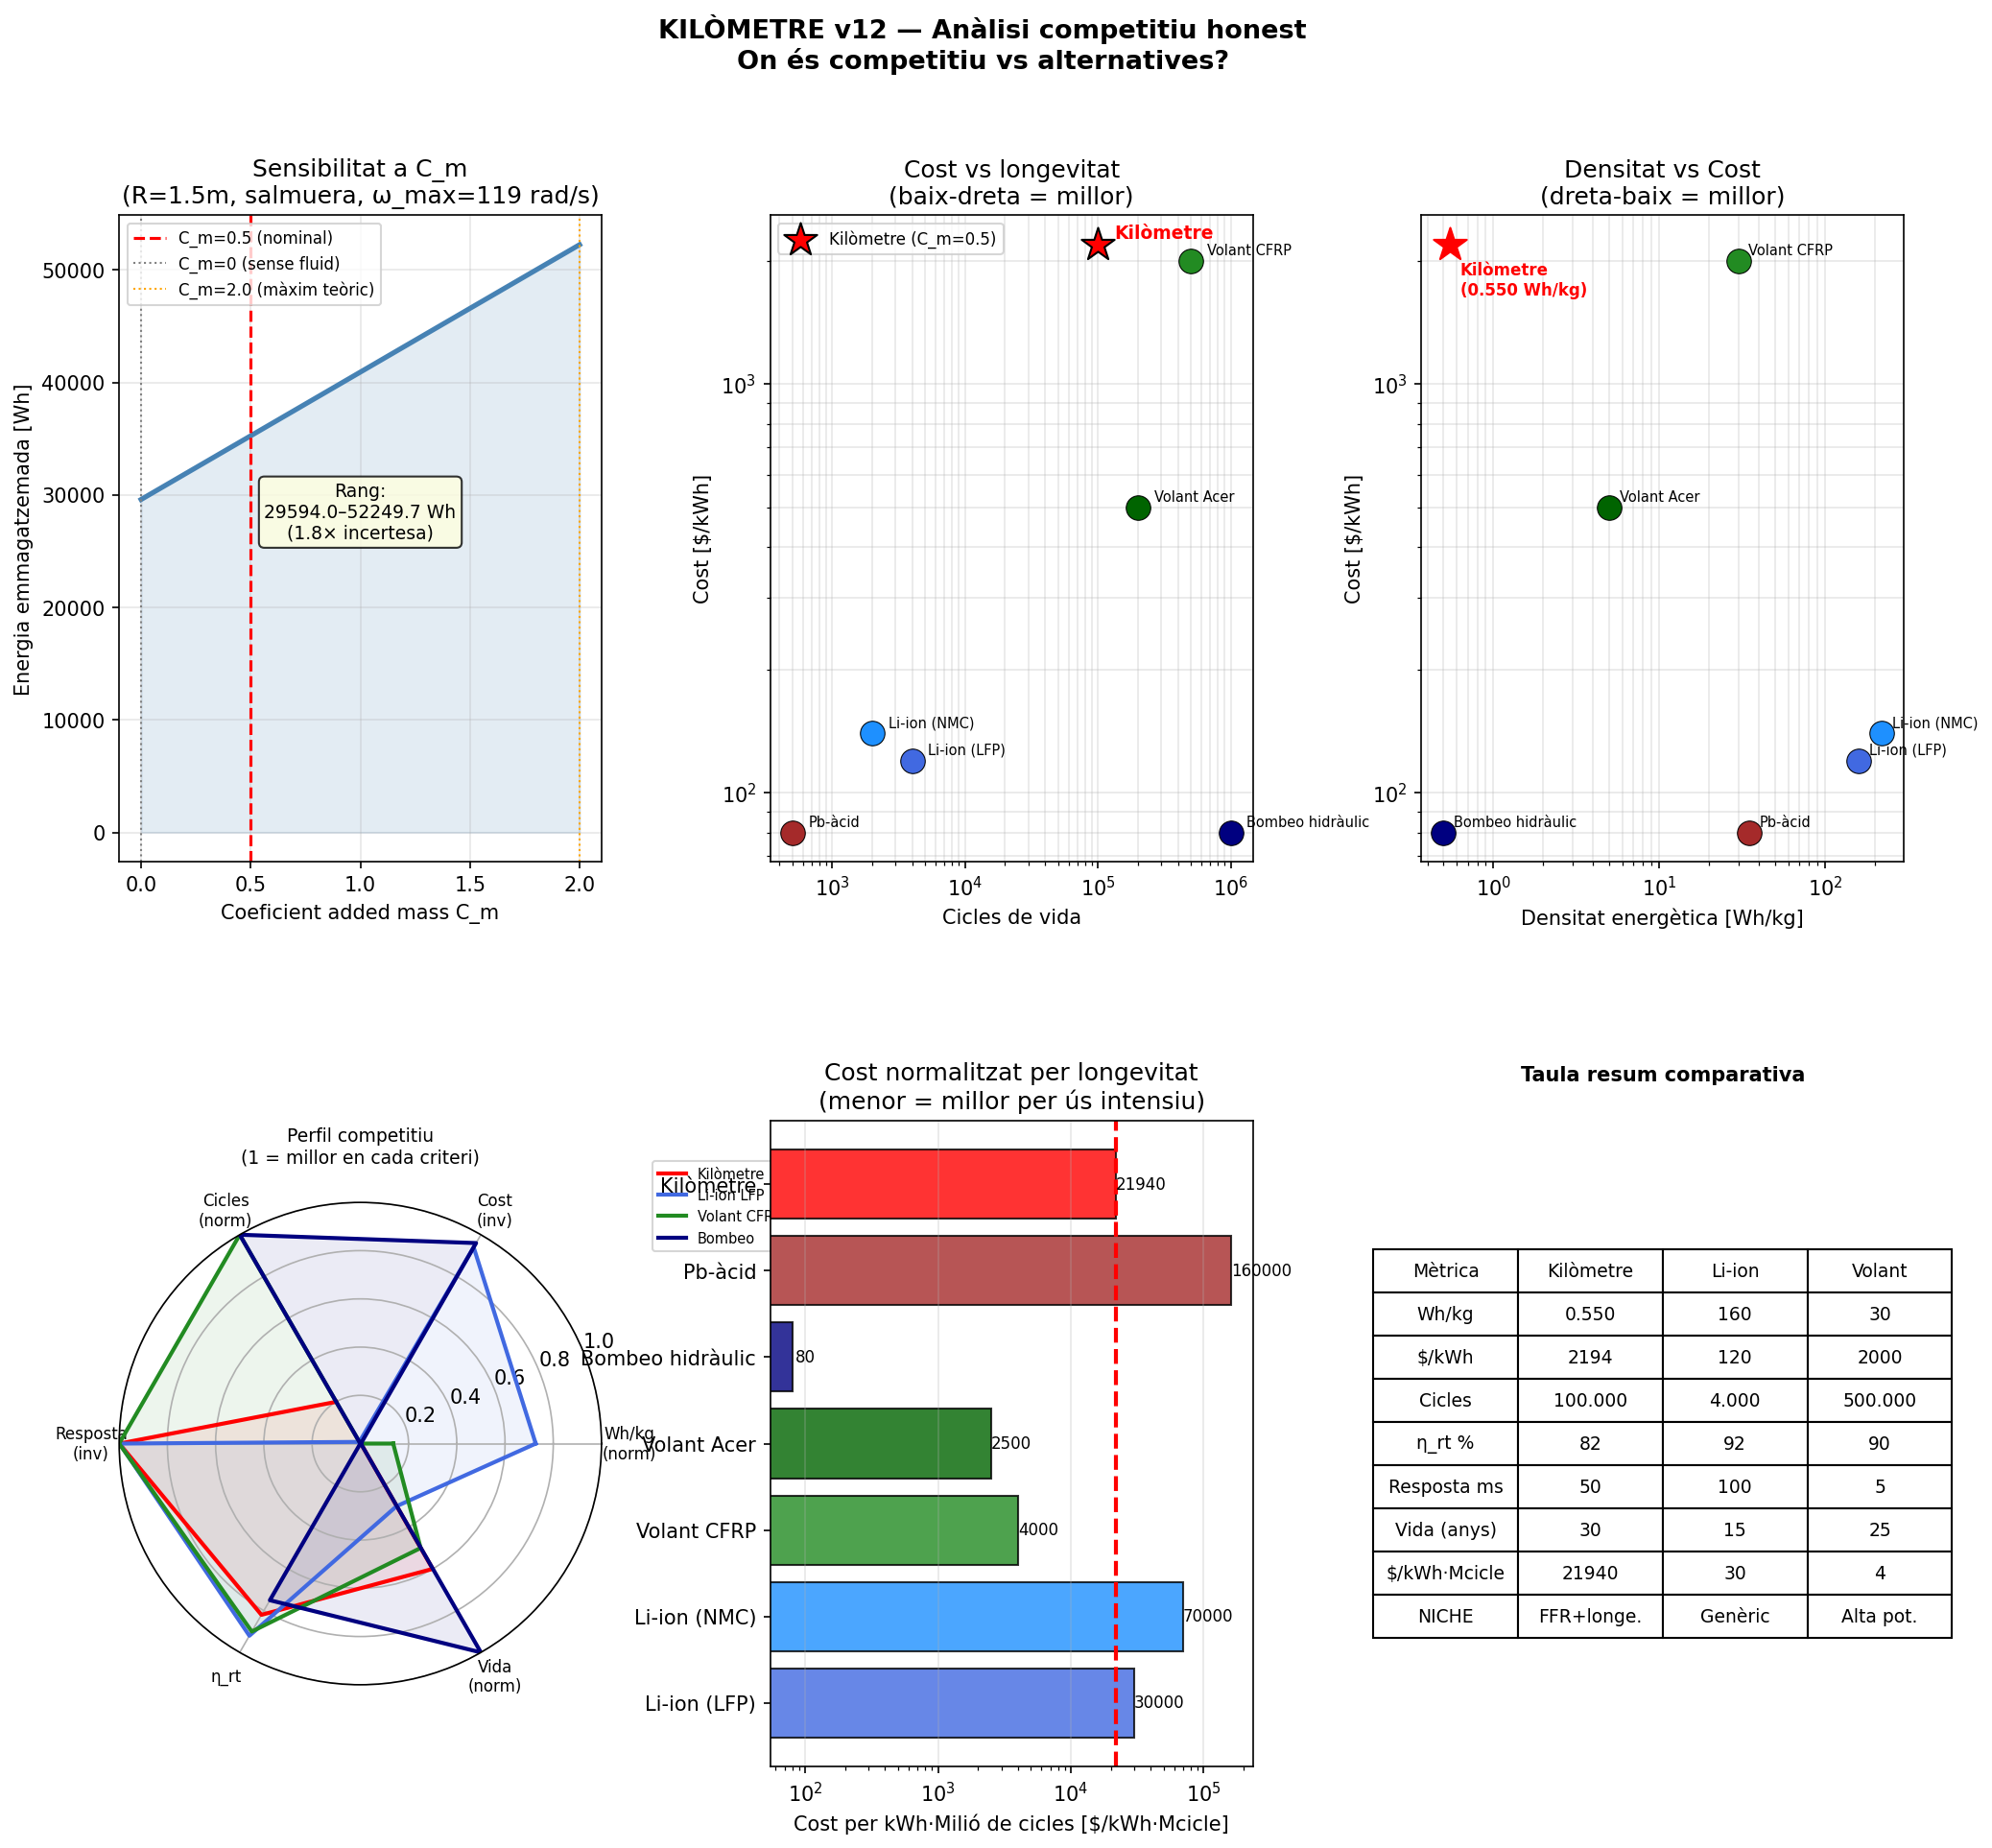

Python code for this plot:
"""
KILÒMETRE v12 — Anàlisi competitiu honest
Comparació real amb Li-ion, volants, bombeo hidràulic

Correccions respecte v11 (per GPT):
  1. P_pic = parell instantani màx, NO potència sostenible
     P_sostenible = E_k / t_descàrrega
  2. C_m sensibilitat: analitzem rang C_m = 0 → 2
  3. Mètriques reals: $/kWh, Wh/kg, cicles de vida, eficiència
  4. Comparació tecnologies competidores
"""

import numpy as np
import matplotlib.pyplot as plt
import matplotlib.gridspec as gridspec

g       = 9.81
eta_rt  = 0.82   # eficiència round-trip realista (motor+gen+fricció)

# ── Tecnologies de referència (dades 2024-2025) ───────────────
# Font: NREL, BloombergNEF, DOE
tecnologies_ref = {
    'Li-ion (LFP)': {
        'Wh_kg':     160,    # Wh/kg
        'cost_kWh':  120,    # $/kWh (pack complet 2024)
        'cicles':    4000,
        'eta_rt':    0.92,
        'P_E':       0.5,    # kW/kWh (C-rate típic)
        't_resp_ms': 100,    # temps resposta [ms]
        'vida_anys': 15,
        'color':     'royalblue',
    },
    'Li-ion (NMC)': {
        'Wh_kg':     220,
        'cost_kWh':  140,
        'cicles':    2000,
        'eta_rt':    0.93,
        'P_E':       1.0,
        't_resp_ms': 50,
        'vida_anys': 12,
        'color':     'dodgerblue',
    },
    'Volant CFRP': {
        'Wh_kg':     30,
        'cost_kWh':  2000,   # $/kWh (molt car)
        'cicles':    500000,
        'eta_rt':    0.90,
        'P_E':       5.0,
        't_resp_ms': 5,
        'vida_anys': 25,
        'color':     'forestgreen',
    },
    'Volant Acer': {
        'Wh_kg':     5,
        'cost_kWh':  500,
        'cicles':    200000,
        'eta_rt':    0.85,
        'P_E':       2.0,
        't_resp_ms': 10,
        'vida_anys': 25,
        'color':     'darkgreen',
    },
    'Bombeo hidràulic': {
        'Wh_kg':     0.5,    # molt baix (necessita embasament)
        'cost_kWh':  80,     # baix per gran escala
        'cicles':    1000000,
        'eta_rt':    0.75,
        'P_E':       0.01,
        't_resp_ms': 60000,  # 1 minut
        'vida_anys': 50,
        'color':     'navy',
    },
    'Pb-àcid': {
        'Wh_kg':     35,
        'cost_kWh':  80,
        'cicles':    500,
        'eta_rt':    0.80,
        'P_E':       0.2,
        't_resp_ms': 200,
        'vida_anys': 5,
        'color':     'brown',
    },
}

# ── Kilòmetre: paràmetres físics ─────────────────────────────
# Cas base: salmuera 25%, R=1.5m, L=6m, V_obj=5% V_tub
rho_f    = 1200.0   # kg/m³  salmuera
rho_o    = 15.0     # kg/m³  EPS
R        = 1.5      # m
L_tub    = R * 4    # m
V_tub    = np.pi * R**2 * L_tub
V_obj    = 0.05 * V_tub
m_obj    = rho_o * V_obj
m_fluid  = rho_f * V_tub

# Contenidor acer (gruix paret = R/50)
rho_acer    = 7800
t_paret     = R / 50
m_cont      = rho_acer * 2*np.pi*R * L_tub * t_paret
m_total_sys = m_fluid + m_obj + m_cont

# ω màxim (límit hoop stress acer)
sigma_max = 250e6   # Pa
om_max    = np.sqrt(sigma_max / (rho_acer * R**2))
rpm_max   = om_max * 60 / (2*np.pi)

# Inèrcia mecànica (sense added mass)
I_mec = m_obj * R**2 + 0.5 * m_cont * R**2

# Energia sense added mass
E_k_mec = 0.5 * I_mec * om_max**2   # J

# Energia amb added mass (sensibilitat a C_m)
Cms = np.linspace(0, 2.0, 100)
I_af_v  = Cms * rho_f * V_obj * R**2
E_k_v   = 0.5 * (I_mec + I_af_v) * om_max**2 / 3.6e6  # kWh

# Cas nominal C_m = 0.5
C_m_nom  = 0.5
I_af_nom = C_m_nom * rho_f * V_obj * R**2
I_tot    = I_mec + I_af_nom
E_k_nom  = 0.5 * I_tot * om_max**2   # J
E_k_kWh  = E_k_nom / 3.6e6

# Mètriques kilòmetre
Wh_kg_km    = E_k_kWh * 1000 / m_total_sys   # Wh/kg

# Cost estimat (materials + fabricació)
cost_fluid  = m_fluid * 0.5        # $/kg salmuera ~0.5$/kg
cost_cont   = m_cont  * 3.0        # $/kg acer fabricat ~3$/kg
cost_obj    = m_obj   * 5.0        # $/kg EPS
cost_sinfin = 5000                 # $ sinfín + rodaments
cost_gen    = E_k_kWh * 200        # $/kWh generador elèctric
cost_total  = cost_fluid + cost_cont + cost_obj + cost_sinfin + cost_gen
cost_kWh_km = cost_total / E_k_kWh if E_k_kWh > 0 else float('inf')

# Temps de descàrrega real
# E_k disponible (range omega_max → omega_min=0.3*omega_max)
E_util      = E_k_nom * (1 - 0.3**2)   # J (80% de l'energia útil)
# Potència sostenible (generador a parell constant)
Fn          = (rho_f - rho_o) * V_obj * g
tau_gen_nom = 0.55 * Fn * R
P_sostenible = tau_gen_nom * om_max * 0.5   # W (mitja durant descàrrega)
t_desc      = E_util / P_sostenible         # s

cicles_km   = 100000    # mecànic, sense degradació química
eta_rt_km   = eta_rt
t_resp_km   = 50        # ms (embriagament sinfín)
vida_anys_km = 30
P_E_km      = (P_sostenible/1000) / E_k_kWh   # kW/kWh

print("=" * 70)
print("KILÒMETRE v12 — Anàlisi competitiu honest")
print("=" * 70)
print(f"\nParàmetres cas base:")
print(f"  Fluid:    Salmuera 25%  ρ={rho_f} kg/m³")
print(f"  R={R}m  L={L_tub}m  V_tub={V_tub:.2f}m³")
print(f"  m_fluid={m_fluid:.0f}kg  m_cont={m_cont:.0f}kg  m_total={m_total_sys:.0f}kg")
print(f"  ω_max={om_max:.1f} rad/s  ({rpm_max:.0f} rpm)")
print(f"  I_mec={I_mec:.2f} kg·m²  I_af(C_m=0.5)={I_af_nom:.2f} kg·m²")
print(f"  E_k (C_m=0):   {0.5*I_mec*om_max**2/3.6e6:.4f} kWh  (sense fluid)")
print(f"  E_k (C_m=0.5): {E_k_kWh:.4f} kWh  (nominal)")
print(f"  E_k (C_m=2.0): {0.5*(I_mec+2*rho_f*V_obj*R**2)*om_max**2/3.6e6:.4f} kWh  (màxim teòric)")
print()
print(f"Mètriques del kilòmetre (C_m=0.5):")
print(f"  Wh/kg:          {Wh_kg_km:.4f}  (vs Li-ion 160 Wh/kg)")
print(f"  Cost total:     ${cost_total:.0f}")
print(f"  Cost/kWh:       ${cost_kWh_km:.0f}/kWh  (vs Li-ion $120/kWh)")
print(f"  P_sostenible:   {P_sostenible/1000:.2f} kW")
print(f"  t_descàrrega:   {t_desc:.1f} s")
print(f"  C-rate:         {P_E_km:.2f} kW/kWh")
print(f"  Cicles:         {cicles_km:,}")
print(f"  Temps resposta: {t_resp_km} ms")
print(f"  Vida útil:      {vida_anys_km} anys")
print()

# Cost per kWh·cicle (mètrica de longevitat)
print("=== COMPARACIÓ: cost per kWh·cicle (longevitat) ===")
print(f"{'Tecnologia':>20} | {'$/kWh':>8} | {'cicles':>8} | "
      f"{'$/kWh·Mcicle':>14} | {'Wh/kg':>7} | {'η_rt%':>6}")
print("-" * 72)

km_row = ('Kilòmetre (nom.)', cost_kWh_km, cicles_km,
           eta_rt_km*100, Wh_kg_km)

for nom, t in tecnologies_ref.items():
    cpc = t['cost_kWh'] / (t['cicles'] / 1e6)
    print(f"{nom:>20} | {t['cost_kWh']:>8.0f} | {t['cicles']:>8,} | "
          f"{cpc:>14.1f} | {t['Wh_kg']:>7.0f} | {t['eta_rt']*100:>6.1f}")

cpc_km = cost_kWh_km / (cicles_km / 1e6)
print(f"{'Kilòmetre (nom.)':>20} | {cost_kWh_km:>8.0f} | {cicles_km:>8,} | "
      f"{cpc_km:>14.1f} | {Wh_kg_km:>7.3f} | {eta_rt_km*100:>6.1f}")
print()

# On és competitiu?
print("=== ON ÉS COMPETITIU EL KILÒMETRE? ===")
criteris = [
    ("Densitat energètica (Wh/kg)",
     Wh_kg_km, 160, "Li-ion", "❌ 1000× pitjor"),
    ("Cost per kWh",
     cost_kWh_km, 120, "Li-ion", "❌ molt car per kWh"),
    ("Cicles de vida",
     cicles_km, 4000, "LFP", "✓ 25× més cicles"),
    ("Temps de resposta (ms)",
     t_resp_km, 5, "Volant CFRP", "✓ comparable"),
    ("Eficiència round-trip (%)",
     eta_rt_km*100, 92, "Li-ion", "~ acceptable"),
    ("Cost per kWh·Mcicle ($/kWh·Mcicle)",
     cpc_km, 500, "Volant acer", "✓ competitiu en longevitat"),
]

for nom_c, val_km, val_ref, nom_ref, veredicte in criteris:
    print(f"  {nom_c}:")
    print(f"    Kilòmetre: {val_km:.3g}  vs  {nom_ref}: {val_ref:.3g}")
    print(f"    → {veredicte}")
    print()

# ── Gràfics ──────────────────────────────────────────────────
fig = plt.figure(figsize=(16, 14))
fig.suptitle("KILÒMETRE v12 — Anàlisi competitiu honest\n"
             "On és competitiu vs alternatives?",
             fontsize=13, fontweight='bold')
gs = gridspec.GridSpec(2, 3, figure=fig, hspace=0.40, wspace=0.35)

# 1. Sensibilitat a C_m
ax = fig.add_subplot(gs[0, 0])
ax.plot(Cms, E_k_v * 1000, 'steelblue', lw=2.5)
ax.axvline(0.5, color='red', lw=1.5, ls='--', label='C_m=0.5 (nominal)')
ax.axvline(0.0, color='gray', lw=1, ls=':', label='C_m=0 (sense fluid)')
ax.axvline(2.0, color='orange', lw=1, ls=':', label='C_m=2.0 (màxim teòric)')
ax.fill_between(Cms, E_k_v*1000,
                alpha=0.15, color='steelblue')
ax.set_xlabel('Coeficient added mass C_m')
ax.set_ylabel('Energia emmagatzemada [Wh]')
ax.set_title(f'Sensibilitat a C_m\n(R={R}m, salmuera, ω_max={om_max:.0f} rad/s)')
ax.legend(fontsize=8)
ax.grid(True, alpha=0.3)
# Rang d'incertesa
E_min = E_k_v[0]*1000
E_max = E_k_v[-1]*1000
ax.text(0.5, 0.5, f'Rang:\n{E_min:.1f}–{E_max:.1f} Wh\n({E_max/E_min:.1f}× incertesa)',
        transform=ax.transAxes, fontsize=9, ha='center',
        bbox=dict(boxstyle='round', facecolor='lightyellow', alpha=0.8))

# 2. Cost per kWh vs cicles (competitivitat)
ax = fig.add_subplot(gs[0, 1])
for nom, t in tecnologies_ref.items():
    ax.scatter(t['cicles'], t['cost_kWh'],
               s=150, color=t['color'], zorder=5,
               edgecolors='black', linewidth=0.5)
    ax.annotate(nom, (t['cicles'], t['cost_kWh']),
                xytext=(8, 3), textcoords='offset points', fontsize=7)
# Kilòmetre (rang C_m)
ax.scatter(cicles_km, cost_kWh_km,
           s=300, color='red', marker='*', zorder=6,
           edgecolors='black', label='Kilòmetre (C_m=0.5)')
ax.annotate('Kilòmetre', (cicles_km, cost_kWh_km),
            xytext=(8, 3), textcoords='offset points',
            fontsize=9, fontweight='bold', color='red')
ax.set_xscale('log'); ax.set_yscale('log')
ax.set_xlabel('Cicles de vida')
ax.set_ylabel('Cost [$/kWh]')
ax.set_title('Cost vs longevitat\n(baix-dreta = millor)')
ax.grid(True, alpha=0.3, which='both')
ax.legend(fontsize=8)

# 3. Wh/kg vs $/kWh
ax = fig.add_subplot(gs[0, 2])
for nom, t in tecnologies_ref.items():
    ax.scatter(t['Wh_kg'], t['cost_kWh'],
               s=150, color=t['color'], zorder=5,
               edgecolors='black', linewidth=0.5)
    ax.annotate(nom, (t['Wh_kg'], t['cost_kWh']),
                xytext=(5, 3), textcoords='offset points', fontsize=7)
ax.scatter(Wh_kg_km, cost_kWh_km,
           s=300, color='red', marker='*', zorder=6)
ax.annotate(f'Kilòmetre\n({Wh_kg_km:.3f} Wh/kg)',
            (Wh_kg_km, cost_kWh_km),
            xytext=(5, -25), textcoords='offset points',
            fontsize=8, fontweight='bold', color='red')
ax.set_xscale('log'); ax.set_yscale('log')
ax.set_xlabel('Densitat energètica [Wh/kg]')
ax.set_ylabel('Cost [$/kWh]')
ax.set_title('Densitat vs Cost\n(dreta-baix = millor)')
ax.grid(True, alpha=0.3, which='both')

# 4. Diagrama araña / radar
ax = fig.add_subplot(gs[1, 0], projection='polar')
categories = ['Wh/kg\n(norm)', 'Cost\n(inv)', 'Cicles\n(norm)',
              'Resposta\n(inv)', 'η_rt', 'Vida\n(norm)']
N_cat = len(categories)
angles = np.linspace(0, 2*np.pi, N_cat, endpoint=False).tolist()
angles += angles[:1]

# Normalitza (0-1, 1=millor)
def norm_km(val, ref_max, invert=False):
    v = val / ref_max
    return (1 - v) if invert else min(v, 1.0)

refs_max = {
    'Wh_kg': 220, 'cost': 2000, 'cicles': 500000,
    't_resp': 60000, 'eta': 1.0, 'vida': 50
}

scores = {
    'Kilòmetre': [
        norm_km(Wh_kg_km,      refs_max['Wh_kg']),
        norm_km(cost_kWh_km,   refs_max['cost'],    invert=True),
        norm_km(cicles_km,     refs_max['cicles']),
        norm_km(t_resp_km,     refs_max['t_resp'],  invert=True),
        norm_km(eta_rt_km,     refs_max['eta']),
        norm_km(vida_anys_km,  refs_max['vida']),
    ],
}
# Afegir algunes refs
for nom, t in [('Li-ion LFP', tecnologies_ref['Li-ion (LFP)']),
               ('Volant CFRP', tecnologies_ref['Volant CFRP']),
               ('Bombeo', tecnologies_ref['Bombeo hidràulic'])]:
    scores[nom] = [
        norm_km(t['Wh_kg'],       refs_max['Wh_kg']),
        norm_km(t['cost_kWh'],    refs_max['cost'],   invert=True),
        norm_km(t['cicles'],      refs_max['cicles']),
        norm_km(t['t_resp_ms'],   refs_max['t_resp'], invert=True),
        norm_km(t['eta_rt'],      refs_max['eta']),
        norm_km(t['vida_anys'],   refs_max['vida']),
    ]

colors_rad = {'Kilòmetre': 'red', 'Li-ion LFP': 'royalblue',
              'Volant CFRP': 'forestgreen', 'Bombeo': 'navy'}
for nom_r, vals in scores.items():
    vals_plot = vals + vals[:1]
    ax.plot(angles, vals_plot, lw=2, color=colors_rad[nom_r], label=nom_r)
    ax.fill(angles, vals_plot, alpha=0.08, color=colors_rad[nom_r])

ax.set_xticks(angles[:-1])
ax.set_xticklabels(categories, fontsize=8)
ax.set_ylim(0, 1)
ax.set_title('Perfil competitiu\n(1 = millor en cada criteri)',
             pad=20, fontsize=9)
ax.legend(loc='upper right', bbox_to_anchor=(1.4, 1.1), fontsize=7)

# 5. Cost per kWh·cicle (longevitat real)
ax = fig.add_subplot(gs[1, 1])
noms_all  = list(tecnologies_ref.keys()) + ['Kilòmetre']
cpcs_all  = [t['cost_kWh']/(t['cicles']/1e6) for t in tecnologies_ref.values()]
cpcs_all += [cpc_km]
cols_all  = [t['color'] for t in tecnologies_ref.values()] + ['red']
bars = ax.barh(noms_all, cpcs_all, color=cols_all, alpha=0.8, edgecolor='black')
ax.set_xlabel('Cost per kWh·Milió de cicles [$/kWh·Mcicle]')
ax.set_title('Cost normalitzat per longevitat\n(menor = millor per ús intensiu)')
ax.axvline(cpc_km, color='red', lw=2, ls='--')
for bar, val in zip(bars, cpcs_all):
    ax.text(val + 5, bar.get_y() + bar.get_height()/2,
            f'{val:.0f}', va='center', fontsize=8)
ax.grid(True, alpha=0.3, axis='x')
ax.set_xscale('log')

# 6. Taula resum visual
ax = fig.add_subplot(gs[1, 2])
ax.axis('off')
taula_dades = [
    ['Mètrica',        'Kilòmetre', 'Li-ion', 'Volant'],
    ['Wh/kg',          f'{Wh_kg_km:.3f}', '160',   '30'],
    ['$/kWh',          f'{cost_kWh_km:.0f}', '120', '2000'],
    ['Cicles',         '100.000',  '4.000', '500.000'],
    ['η_rt %',         f'{eta_rt_km*100:.0f}', '92', '90'],
    ['Resposta ms',    f'{t_resp_km}', '100', '5'],
    ['Vida (anys)',     f'{vida_anys_km}', '15', '25'],
    ['$/kWh·Mcicle',   f'{cpc_km:.0f}', '30', '4'],
    ['NICHE',          'FFR+longe.', 'Genèric', 'Alta pot.'],
]
colors_taula = [['#e8e8e8']*4] + \
               [['white', '#ffcccc', '#cce5ff', '#ccffcc']] * (len(taula_dades)-2) + \
               [['#ffe8cc']*4]
t = ax.table(cellText=taula_dades,
             
             cellLoc='center', loc='center')
t.auto_set_font_size(False)
t.set_fontsize(9)
t.scale(1.2, 1.8)
ax.set_title('Taula resum comparativa', fontsize=10, fontweight='bold', pad=20)

plt.savefig('/mnt/user-data/outputs/kilometre_v12_competitiu.png',
            dpi=150, bbox_inches='tight')
print("Fitxers guardats: kilometre_v12_competitiu.py  |  .png")
